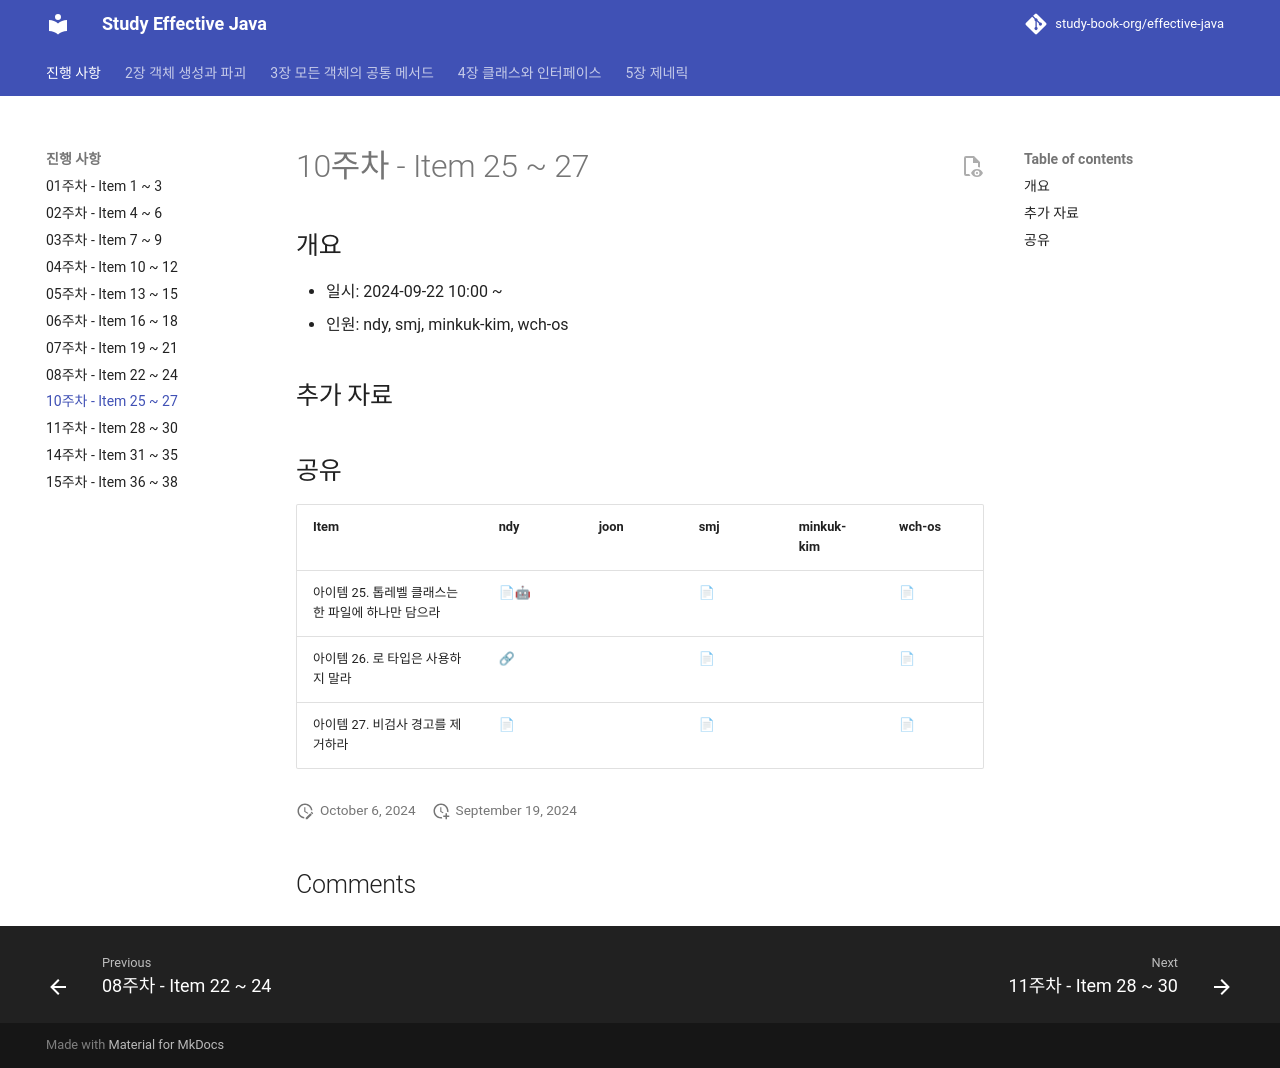

repository: study-book-org/effective-java · page: progress/week10/index.html · generator: mkdocs

---
comments: true
---
# 10주차 - Item 25 ~ 27

## 개요

- 일시: 2024-09-22 10:00 ~ 
- 인원: ndy, smj, minkuk-kim, wch-os

## 추가 자료


## 공유
%% 
📢 : 발표한 사람
📄 : 자신이 정리한 자료에 대한 링크
🔗 : 외부 자료에 대한 링크
🤖 : ChatGPT XD
%%

| Item                           | ndy                                | joon | smj                                              | minkuk-kim | wch-os                                                                       |
| ------------------------------ | ---------------------------------- | ---- | ------------------------------------------------ | ---------- | ---------------------------------------------------------------------------- |
| 아이템 25. 톱레벨 클래스는 한 파일에 하나만 담으라 | [📄🤖](../chapter04/item25/ndy.md) |      | [📄](https://shinminjin.github.io/posts/item25/) |            | [📄](https://cute-boron-dfb.notion.site/25-10855147198080afa30fd36163d7d13b) |
| 아이템 26. 로 타입은 사용하지 말라          | [🔗](../chapter05/item26/ndy.md)   |      | [📄](https://shinminjin.github.io/posts/item26/) |            | [📄](https://cute-boron-dfb.notion.site/26-10855147198080cf8ec7e4206bea5145) |
| 아이템 27. 비검사 경고를 제거하라           | [📄](../chapter05/item27/ndy.md)   |      | [📄](https://shinminjin.github.io/posts/item27/) |            | [📄](https://cute-boron-dfb.notion.site/27-372f96c2de9a4e5fb236eb1295d6b10b) |
